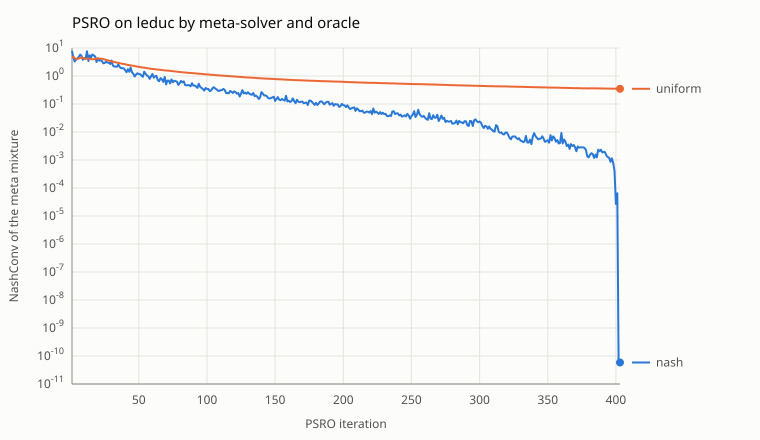

Values plotted in this chart, from the file beside it:
run, iteration, sizes, value, nash_conv, seconds
nash, 0, 1;1, 0.000000000, 2, 0.000
nash, 1, 2;2, 0.6, 8, 0.000
nash, 2, 3;3, 0.4222, 4.436, 0.000
nash, 3, 4;4, 1, 3.286, 0.000
nash, 4, 5;5, -0.4209, 3.854, 0.000
nash, 5, 6;6, 1, 4.303, 0.000
nash, 6, 7;7, -0.6586, 4.787, 0.000
nash, 7, 8;8, 1, 5.791, 0.000
nash, 8, 8;9, -0.9258, 5.242, 0.000
nash, 9, 9;10, 1, 3.776, 0.000
nash, 10, 10;11, -0.8811, 4.332, 0.000
nash, 11, 11;12, 0.7213, 4.18, 0.016
nash, 12, 12;13, -0.1, 7.6, 0.016
nash, 13, 13;14, 0.1398, 3.396, 0.016
nash, 14, 14;15, 0.2404, 5.476, 0.016
nash, 15, 15;16, 0.4146, 4.672, 0.016
nash, 16, 16;17, -0.2584, 5.848, 0.016
nash, 17, 17;18, 0.3956, 5.378, 0.016
nash, 18, 18;19, -0.6615, 4.931, 0.016
nash, 19, 19;20, 0.2839, 3.17, 0.016
nash, 20, 20;21, -0.3857, 4.293, 0.016
nash, 21, 21;22, 0.2926, 3.515, 0.016
nash, 22, 22;23, -0.2898, 3.769, 0.016
nash, 23, 23;24, 0.1127, 3.337, 0.016
nash, 24, 24;25, -0.3743, 2.839, 0.016
nash, 25, 25;26, 0.1992, 2.919, 0.016
nash, 26, 26;27, -0.3468, 3.276, 0.016
nash, 27, 27;28, 0.02631, 3.01, 0.031
nash, 28, 28;29, -0.07051, 2.977, 0.031
nash, 29, 29;30, -0.0741, 2.688, 0.031
nash, 30, 30;31, -0.473, 3.583, 0.031
nash, 31, 31;32, 0.01809, 2.354, 0.031
nash, 32, 32;33, 0.1013, 2.177, 0.031
nash, 33, 33;34, -0.06815, 2.188, 0.031
nash, 34, 34;35, 0.02742, 2.144, 0.031
nash, 35, 35;36, -0.2309, 2.578, 0.031
nash, 36, 36;37, -0.09414, 2.121, 0.031
nash, 37, 37;38, -0.003784, 1.898, 0.031
nash, 38, 38;39, -0.06195, 1.916, 0.047
nash, 39, 39;40, 0.0128, 1.866, 0.047
nash, 40, 40;41, -0.09872, 1.608, 0.047
nash, 41, 41;42, 0.1349, 1.366, 0.047
nash, 42, 42;43, 0.01908, 1.745, 0.047
nash, 43, 43;44, 0.01571, 1.411, 0.063
nash, 44, 44;45, -0.02428, 2.013, 0.063
nash, 45, 45;46, -0.08318, 1.341, 0.063
nash, 46, 46;47, -0.08026, 1.195, 0.063
nash, 47, 47;48, -0.09016, 0.9603, 0.063
nash, 48, 48;49, -0.07407, 1.13, 0.063
nash, 49, 49;50, -0.07485, 1.245, 0.063
nash, 50, 50;51, -0.07534, 1.181, 0.078
nash, 51, 51;52, -0.1362, 1.159, 0.078
nash, 52, 52;53, -0.1103, 1.027, 0.078
nash, 53, 53;54, -0.1308, 0.9338, 0.078
nash, 54, 54;55, -0.1533, 1.428, 0.078
nash, 55, 55;56, -0.1149, 1.188, 0.078
nash, 56, 56;57, -0.1309, 1.039, 0.078
nash, 57, 57;58, -0.1161, 0.9723, 0.078
nash, 58, 58;59, -0.1123, 0.7902, 0.078
nash, 59, 59;60, -0.1496, 0.9901, 0.094
... 748 more rows
